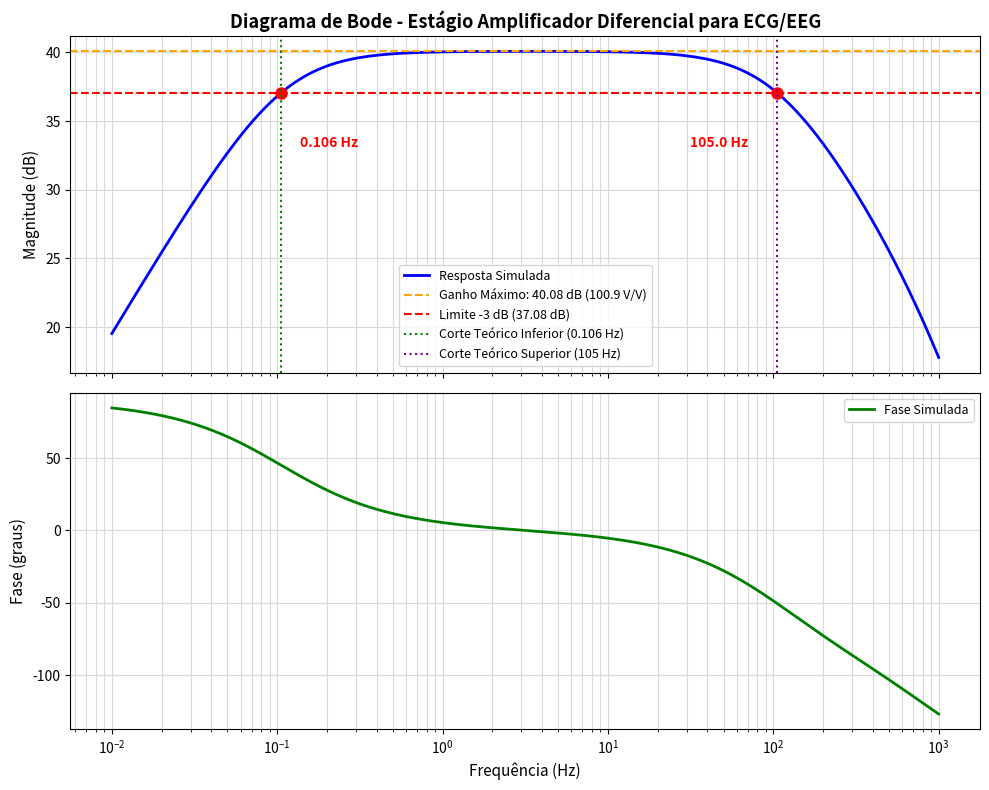
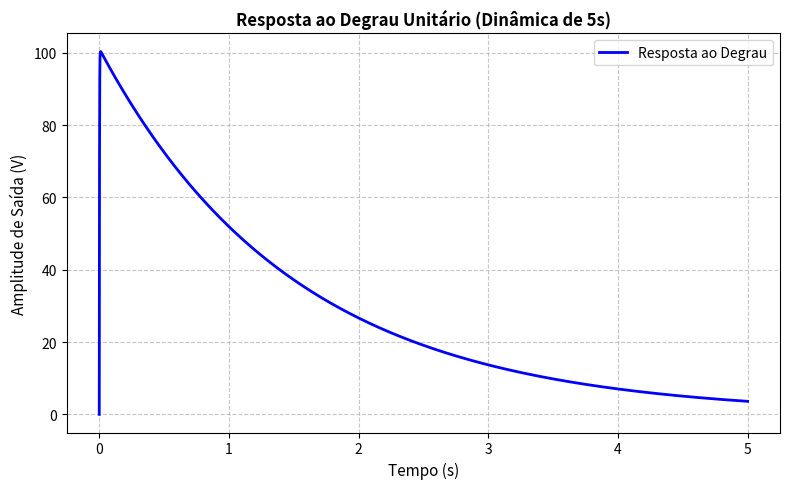
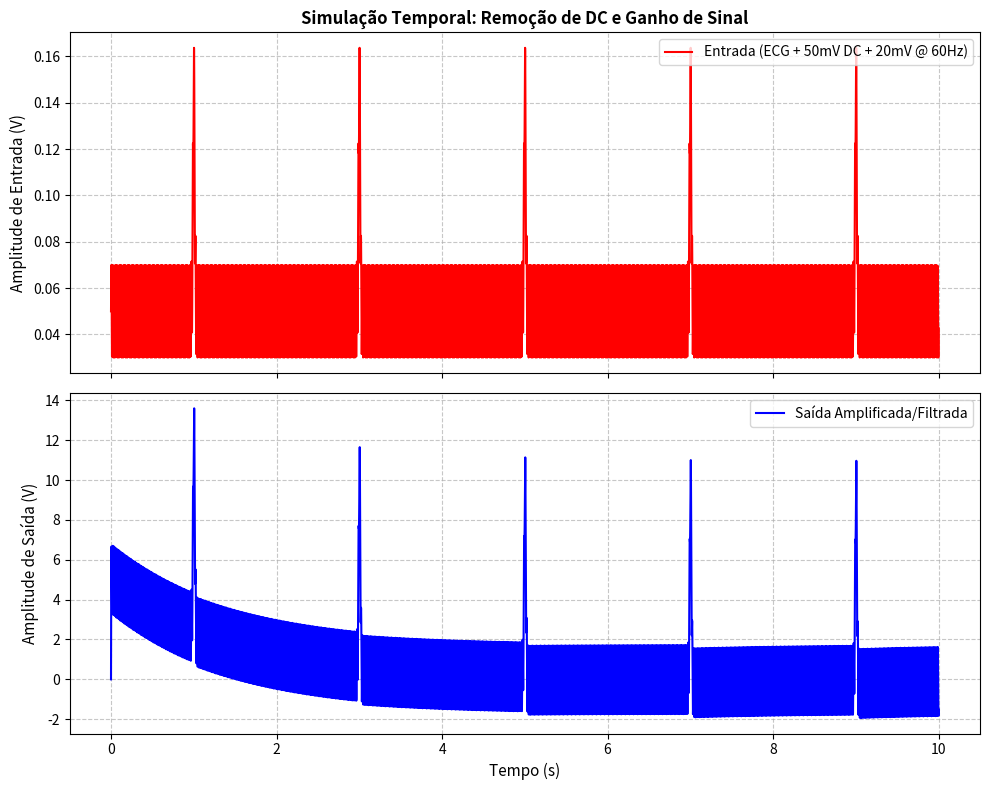
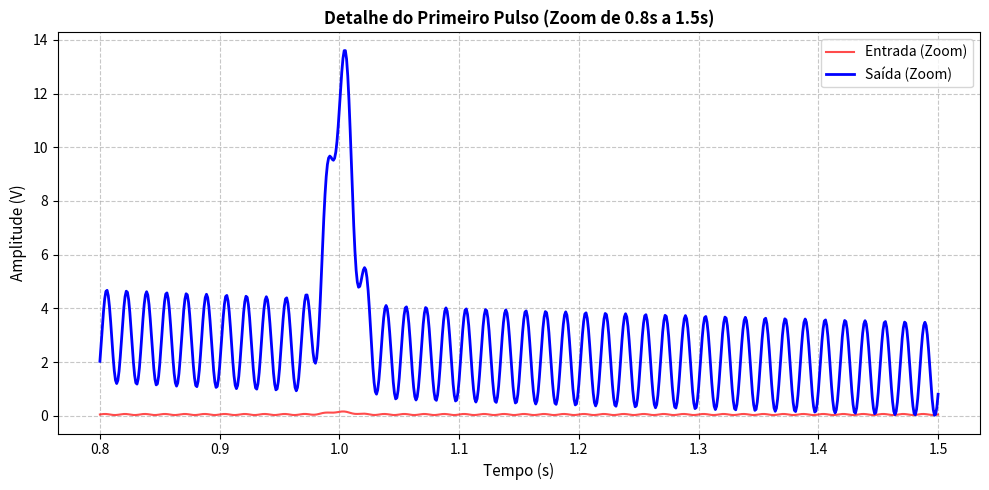
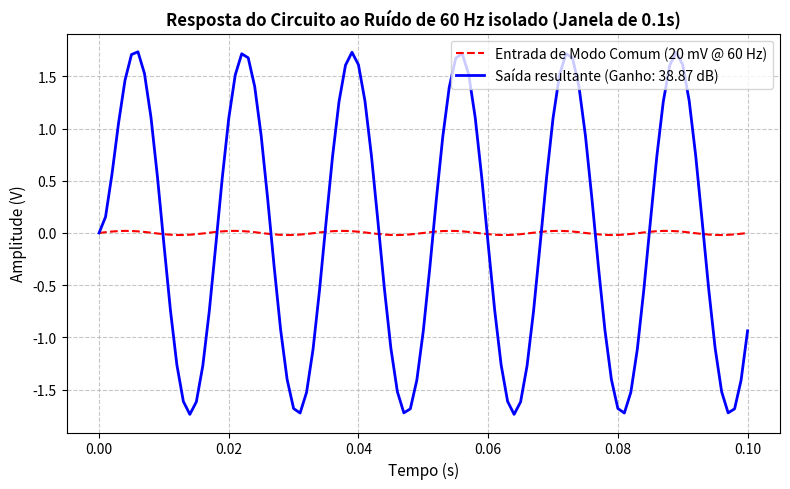

Write the Python code that produced these figures, in order.
# -*- coding: utf-8 -*-
"""
Simulação e Modelagem do Estágio Amplificador de Eletrodo Capacitivo para ECG/EEG
Baseado no artigo de Chi & Cauwenberghs (2010).

Autor: Engenheiro Eletrônico Sênior (Instrumentação Biomédica)
"""

import numpy as np
import scipy.signal as signal
import matplotlib.pyplot as plt

# =============================================================================
# 1. PARÂMETROS DO CIRCUITO (Valores Reais)
# =============================================================================
R4 = 1e6        # 1 MΩ (Resistência de polarização/filtro de entrada)
C3 = 1.5e-6    # 1.5 µF (Capacitância de acoplamento de entrada)
R5 = 100e3      # 100 kΩ (Resistência de realimentação do estágio de ganho)
R6 = 1e3        # 1 kΩ (Resistência de ganho do estágio diferencial)
C4 = 1.5e-9     # 1.5 nF (Capacitância de compensação em paralelo com R5)
R7 = 10e3       # 10 kΩ (Resistência do filtro passa-baixas de saída)
C5 = 0.15e-6    # 0.15 µF (Capacitância do filtro passa-baixas de saída)

print("=== Parametros do Circuito Carregados ===")
print(f"R4 = {R4/1e6:.1f} MOhm, C3 = {C3*1e6:.2f} uF")
print(f"R5 = {R5/1e3:.1f} kOhm, R6 = {R6/1e3:.1f} kOhm, C4 = {C4*1e9:.1f} nF")
print(f"R7 = {R7/1e3:.1f} kOhm, C5 = {C5*1e6:.2f} uF\n")

# =============================================================================
# 2. DEFINIÇÃO DAS FUNÇÕES DE TRANSFERÊNCIA (Domínio de Laplace)
# =============================================================================
# Estágio 1: Filtro Passa-Altas de Entrada
# H1(s) = (s * R4 * C3) / (1 + s * R4 * C3)
num1 = np.array([R4 * C3, 0.0])
den1 = np.array([R4 * C3, 1.0])

# Estágio 2: Amplificador Diferencial com Realimentação RC
# H2(s) = (1 + s * R5 * C4 + R5 / R6) / (1 + s * R5 * C4)
num2 = np.array([R5 * C4, 1.0 + (R5 / R6)])
den2 = np.array([R5 * C4, 1.0])

# Estágio 3: Filtro Passa-Baixas de Saída
# H3(s) = 1 / (1 + s * R7 * C5)
num3 = np.array([1.0])
den3 = np.array([R7 * C5, 1.0])

# Combinação dos estágios usando convolução de polinômios para obter H(s) total
num_total = np.convolve(num1, np.convolve(num2, num3))
den_total = np.convolve(den1, np.convolve(den2, den3))

# Criação do sistema LTI no SciPy
sys_total = signal.lti(num_total, den_total)

# =============================================================================
# A. DIAGRAMA DE BODE (Magnitude e Fase)
# =============================================================================
# Frequências de simulação: 0.01 Hz a 1000 Hz
f = np.logspace(-2, 3, 100000)  # Vetor de frequência em Hz (alta resolução)
w = 2 * np.pi * f               # Frequência angular em rad/s

# Cálculo da resposta em frequência
w_out, mag, phase = signal.bode(sys_total, w=w)

# Cálculo do ganho máximo e frequências de corte simuladas (-3 dB)
idx_max = np.argmax(mag)
max_gain_db = mag[idx_max]
cutoff_threshold = max_gain_db - 3.0

# Frequência de corte inferior (-3 dB) usando interpolação na subida do ganho
mag_low = mag[:idx_max]
f_low = f[:idx_max]
f_lower_sim = np.interp(cutoff_threshold, mag_low, f_low)

# Frequência de corte superior (-3 dB) usando interpolação na descida do ganho
mag_high = mag[idx_max:]
f_high = f[idx_max:]
# Inverte para que xp (magnitude) seja estritamente crescente
f_upper_sim = np.interp(cutoff_threshold, mag_high[::-1], f_high[::-1])

# Plotagem do Diagrama de Bode
fig, (ax1, ax2) = plt.subplots(2, 1, figsize=(10, 8), sharex=True)

# Subplot da Magnitude
ax1.semilogx(f, mag, 'b-', linewidth=2, label='Resposta Simulada')
ax1.axhline(max_gain_db, color='orange', linestyle='--', linewidth=1.5,
            label=f'Ganho Máximo: {max_gain_db:.2f} dB ({10**(max_gain_db/20):.1f} V/V)')
ax1.axhline(cutoff_threshold, color='red', linestyle='--', linewidth=1.5,
            label=f'Limite -3 dB ({cutoff_threshold:.2f} dB)')

# Marcação dos pontos de corte simulados
ax1.plot(f_lower_sim, cutoff_threshold, 'ro', markersize=8)
ax1.plot(f_upper_sim, cutoff_threshold, 'ro', markersize=8)
ax1.text(f_lower_sim * 1.3, cutoff_threshold - 4, f'{f_lower_sim:.3f} Hz', color='red', weight='bold')
ax1.text(f_upper_sim * 0.3, cutoff_threshold - 4, f'{f_upper_sim:.1f} Hz', color='red', weight='bold')

# Linhas de referência para valores teóricos
ax1.axvline(0.106, color='green', linestyle=':', linewidth=1.5, label='Corte Teórico Inferior (0.106 Hz)')
ax1.axvline(106.0, color='purple', linestyle=':', linewidth=1.5, label='Corte Teórico Superior (105 Hz)')

ax1.set_ylabel('Magnitude (dB)', fontsize=11)
ax1.set_title('Diagrama de Bode - Estágio Amplificador Diferencial para ECG/EEG', fontsize=13, weight='bold')
ax1.grid(True, which="both", ls="-", color='0.85')
ax1.legend(loc='lower center', fontsize=9)

# Subplot da Fase
ax2.semilogx(f, phase, 'g-', linewidth=2, label='Fase Simulada')
ax2.set_xlabel('Frequência (Hz)', fontsize=11)
ax2.set_ylabel('Fase (graus)', fontsize=11)
ax2.grid(True, which="both", ls="-", color='0.85')
ax2.legend(loc='upper right', fontsize=9)

plt.tight_layout()
plt.savefig('bode_total.png', dpi=300)
plt.close()

# =============================================================================
# B. RESPOSTA AO DEGRAU (Step Response)
# =============================================================================
# Simulação para os primeiros 5 segundos
t_step = np.linspace(0, 5, 5000)
t_step_out, y_step = signal.step(sys_total, T=t_step)

plt.figure(figsize=(8, 5))
plt.plot(t_step_out, y_step, 'b-', linewidth=2, label='Resposta ao Degrau')
plt.title('Resposta ao Degrau Unitário (Dinâmica de 5s)', fontsize=12, weight='bold')
plt.xlabel('Tempo (s)', fontsize=11)
plt.ylabel('Amplitude de Saída (V)', fontsize=11)
plt.grid(True, linestyle='--', alpha=0.7)
plt.legend()
plt.tight_layout()
plt.savefig('step_response.png', dpi=300)
plt.close()

# =============================================================================
# C. SIMULAÇÃO COM SINAL DE ENTRADA REALÍSTICO (ECG + DC OFFSET + RUIDO 60 HZ)
# =============================================================================
# Vetor de tempo de 10 segundos a 1000 Hz de amostragem
fs = 1000
t_ecg = np.linspace(0, 10, 10 * fs, endpoint=False)

# ECG Sintético: 5 pulsos gaussianos em 1s, 3s, 5s, 7s e 9s
# Amplitude de 0.1 V (100 mV), desvio padrão de 0.01 s
ecg_clean = np.zeros_like(t_ecg)
pulse_times = [1.0, 3.0, 5.0, 7.0, 9.0]
for t0 in pulse_times:
    ecg_clean += 0.1 * np.exp(-((t_ecg - t0) ** 2) / (2 * 0.01 ** 2))

# Adição de Offset DC (0.05 V) e interferência de 60 Hz (0.02 V)
offset_dc = 0.05
noise_60hz = 0.02 * np.sin(2 * np.pi * 60 * t_ecg)
u_in = ecg_clean + offset_dc + noise_60hz

# Simulação da saída do circuito usando lsim
t_sim, y_out, _ = signal.lsim(sys_total, U=u_in, T=t_ecg)

# Plotagem do sinal de entrada vs saída
fig, (ax1, ax2) = plt.subplots(2, 1, figsize=(10, 8), sharex=True)

# Entrada
ax1.plot(t_ecg, u_in, 'r-', linewidth=1.5, label='Entrada (ECG + 50mV DC + 20mV @ 60Hz)')
ax1.set_title('Simulação Temporal: Remoção de DC e Ganho de Sinal', fontsize=12, weight='bold')
ax1.set_ylabel('Amplitude de Entrada (V)', fontsize=11)
ax1.grid(True, linestyle='--', alpha=0.7)
ax1.legend(loc='upper right')

# Saída
ax2.plot(t_sim, y_out, 'b-', linewidth=1.5, label='Saída Amplificada/Filtrada')
ax2.set_xlabel('Tempo (s)', fontsize=11)
ax2.set_ylabel('Amplitude de Saída (V)', fontsize=11)
ax2.grid(True, linestyle='--', alpha=0.7)
ax2.legend(loc='upper right')

plt.tight_layout()
plt.savefig('ecg_response.png', dpi=300)
plt.close()

# Subplot adicional com Zoom em torno do primeiro pulso para visualizar detalhes
plt.figure(figsize=(10, 5))
# Mostra entre 0.8s e 1.5s
zoom_mask = (t_ecg >= 0.8) & (t_ecg <= 1.5)
plt.plot(t_ecg[zoom_mask], u_in[zoom_mask], 'r-', label='Entrada (Zoom)', alpha=0.7)
plt.plot(t_sim[zoom_mask], y_out[zoom_mask], 'b-', label='Saída (Zoom)', linewidth=2)
plt.title('Detalhe do Primeiro Pulso (Zoom de 0.8s a 1.5s)', fontsize=12, weight='bold')
plt.xlabel('Tempo (s)', fontsize=11)
plt.ylabel('Amplitude (V)', fontsize=11)
plt.grid(True, linestyle='--', alpha=0.7)
plt.legend()
plt.tight_layout()
plt.savefig('ecg_response_zoom.png', dpi=300)
plt.close()

# =============================================================================
# D. ANÁLISE DE REJEIÇÃO DE MODO COMUM (CMRR - MODELADO PELA ATENUAÇÃO DE 60 HZ)
# =============================================================================
# Injeção exclusiva do ruído de 60 Hz (0.02 V)
u_60hz = 0.02 * np.sin(2 * np.pi * 60 * t_ecg)

# Simulação da saída para apenas 60 Hz
t_sim_60hz, y_out_60hz, _ = signal.lsim(sys_total, U=u_60hz, T=t_ecg)

# Cálculo do ganho em 60 Hz a partir da resposta em frequência
gain_60hz_db = np.interp(60.0, f, mag)
attenuation_db = max_gain_db - gain_60hz_db

# Gráfico da atenuação de 60 Hz (mostrando alguns ciclos, ex: 0.1s)
plt.figure(figsize=(8, 5))
zoom_60hz = t_ecg <= 0.1
plt.plot(t_ecg[zoom_60hz], u_60hz[zoom_60hz], 'r--', label='Entrada de Modo Comum (20 mV @ 60 Hz)')
plt.plot(t_sim_60hz[zoom_60hz], y_out_60hz[zoom_60hz], 'b-', linewidth=2,
         label=f'Saída resultante (Ganho: {gain_60hz_db:.2f} dB)')
plt.title('Resposta do Circuito ao Ruído de 60 Hz isolado (Janela de 0.1s)', fontsize=12, weight='bold')
plt.xlabel('Tempo (s)', fontsize=11)
plt.ylabel('Amplitude (V)', fontsize=11)
plt.grid(True, linestyle='--', alpha=0.7)
plt.legend(loc='upper right')
plt.tight_layout()
plt.savefig('cmrr_60Hz.png', dpi=300)
plt.close()

# =============================================================================
# IMPRESSÃO DO RESUMO DOS PARÂMETROS NO CONSOLE
# =============================================================================
print("=================== RESUMO DE DESEMPENHO ===================")
print(f"Ganho maximo na banda passante: {max_gain_db:.2f} dB (ou {10**(max_gain_db/20):.2f} V/V)")
print(f"Frequencia de corte inferior simulada (-3 dB): {f_lower_sim:.3f} Hz")
print(f"Frequencia de corte superior simulada (-3 dB): {f_upper_sim:.2f} Hz")
print(f"Ganho na frequencia da rede eletrica (60 Hz): {gain_60hz_db:.2f} dB")
print(f"Atenuacao de 60 Hz em relacao ao ganho maximo: {attenuation_db:.2f} dB")
print("============================================================")
print("Todas as figuras (PNGs) foram salvas com sucesso no diretorio atual.")
